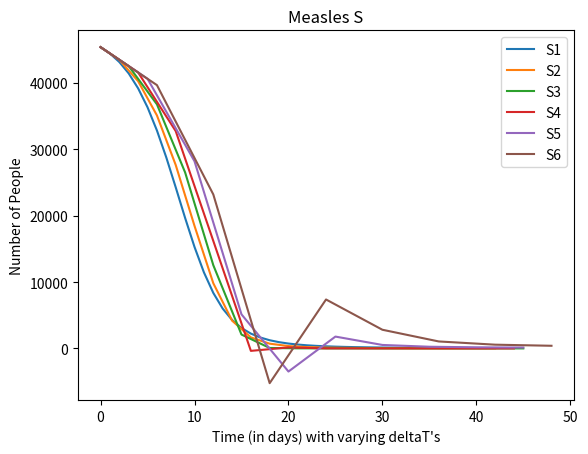

Source code (Python): (Note: this script raises an exception after producing the figure.)
# [redacted]
## Math Modeling
import matplotlib as mpl
import matplotlib.pyplot as plt
import math


def sirForFunc(tInitial,tFinal,deltaT):
        S = 45400.0
        I = 2100.0
        R = 2500.0
        t = tInitial

        sList = [S]
        iList = [I]
        rList = [R]
        tList = [t]

        numberofsteps = math.ceil((tFinal - tInitial)/(deltaT))


        for a in range(0,numberofsteps+1):

            transCoef = 0.00001

            sPrime = ((-1*transCoef)*(S)*(I))
            iPrime = ((transCoef)*(S)*(I) - (I/14))
            rPrime = (I/14)

            deltaS = (sPrime*deltaT)
            deltaI = (iPrime*deltaT)
            deltaR = (rPrime*deltaT)

            S += deltaS
            I += deltaI
            R += deltaR
            t += deltaT

            sList.append(S)
            iList.append(I)
            rList.append(R)
            tList.append(t)

        plt.plot(tList, sList, label=("S"+str(deltaT)))           # creates piecewise-linear graphs
        plt.plot()
        #print("\n\tsList")
        #print(sList)
        #print("\n\tiList")
        #print(iList)
        #print("\n\trList")
        #print(rList)
        #print("\n\ttList")
        #print(tList)


def main():
    for a in range(1,7):
        sirForFunc(0,40,a)
  
    plt.xlabel("Time (in days) with varying deltaT's")                 # sets details for plotting
    plt.ylabel("Number of People")
    plt.title("Measles S")
    plt.legend()
    plt.savefig("InClass/SIRDeltaTDiff.png")
    plt.close()





if __name__ == '__main__':
    main()